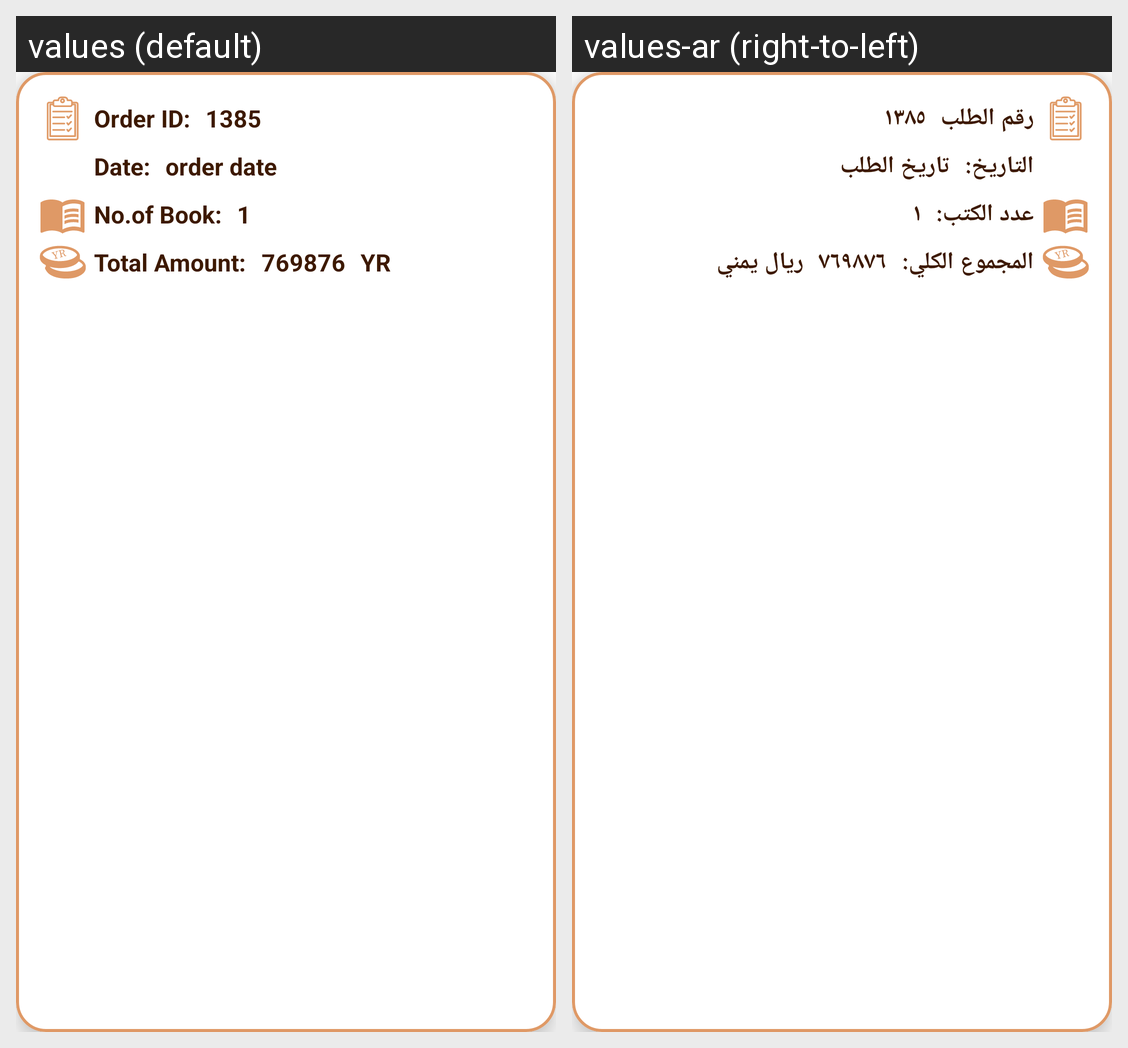

Here is an Android app screen in its default locale and in the app's own translations. Write out the translated-string differences for the strings that appear on this screen.
Android screen res/layout/earning_item.xml rendered under 2 locales, left to right: values (default), values-ar (right-to-left). Device: Nexus 5 (rendered at 1080×1920; each locale shown at half size, 540×960, under a caption strip naming it); theme Theme.GoRead_library.
Strings drawn on this screen, with the default value and each locale's value (text and hints the layout hard-codes, and strings that could not be matched under every locale, appear in the picture but are not listed):

order_id
  values: Order ID:
  values-ar: رقم الطلب

_1385
  values: 1385
  values-ar: ١٣٨٥

date
  values: Date:
  values-ar: التاريخ:

order_date
  values: order date
  values-ar: تاريخ الطلب

no_of_book
  values: No.of Book:
  values-ar: عدد الكتب:

_1
  values: 1
  values-ar: ١

total_amount
  values: Total Amount:
  values-ar: المجموع الكلي:

_769876
  values: 769876
  values-ar: ٧٦٩٨٧٦

yr
  values: YR
  values-ar: ريال يمني
